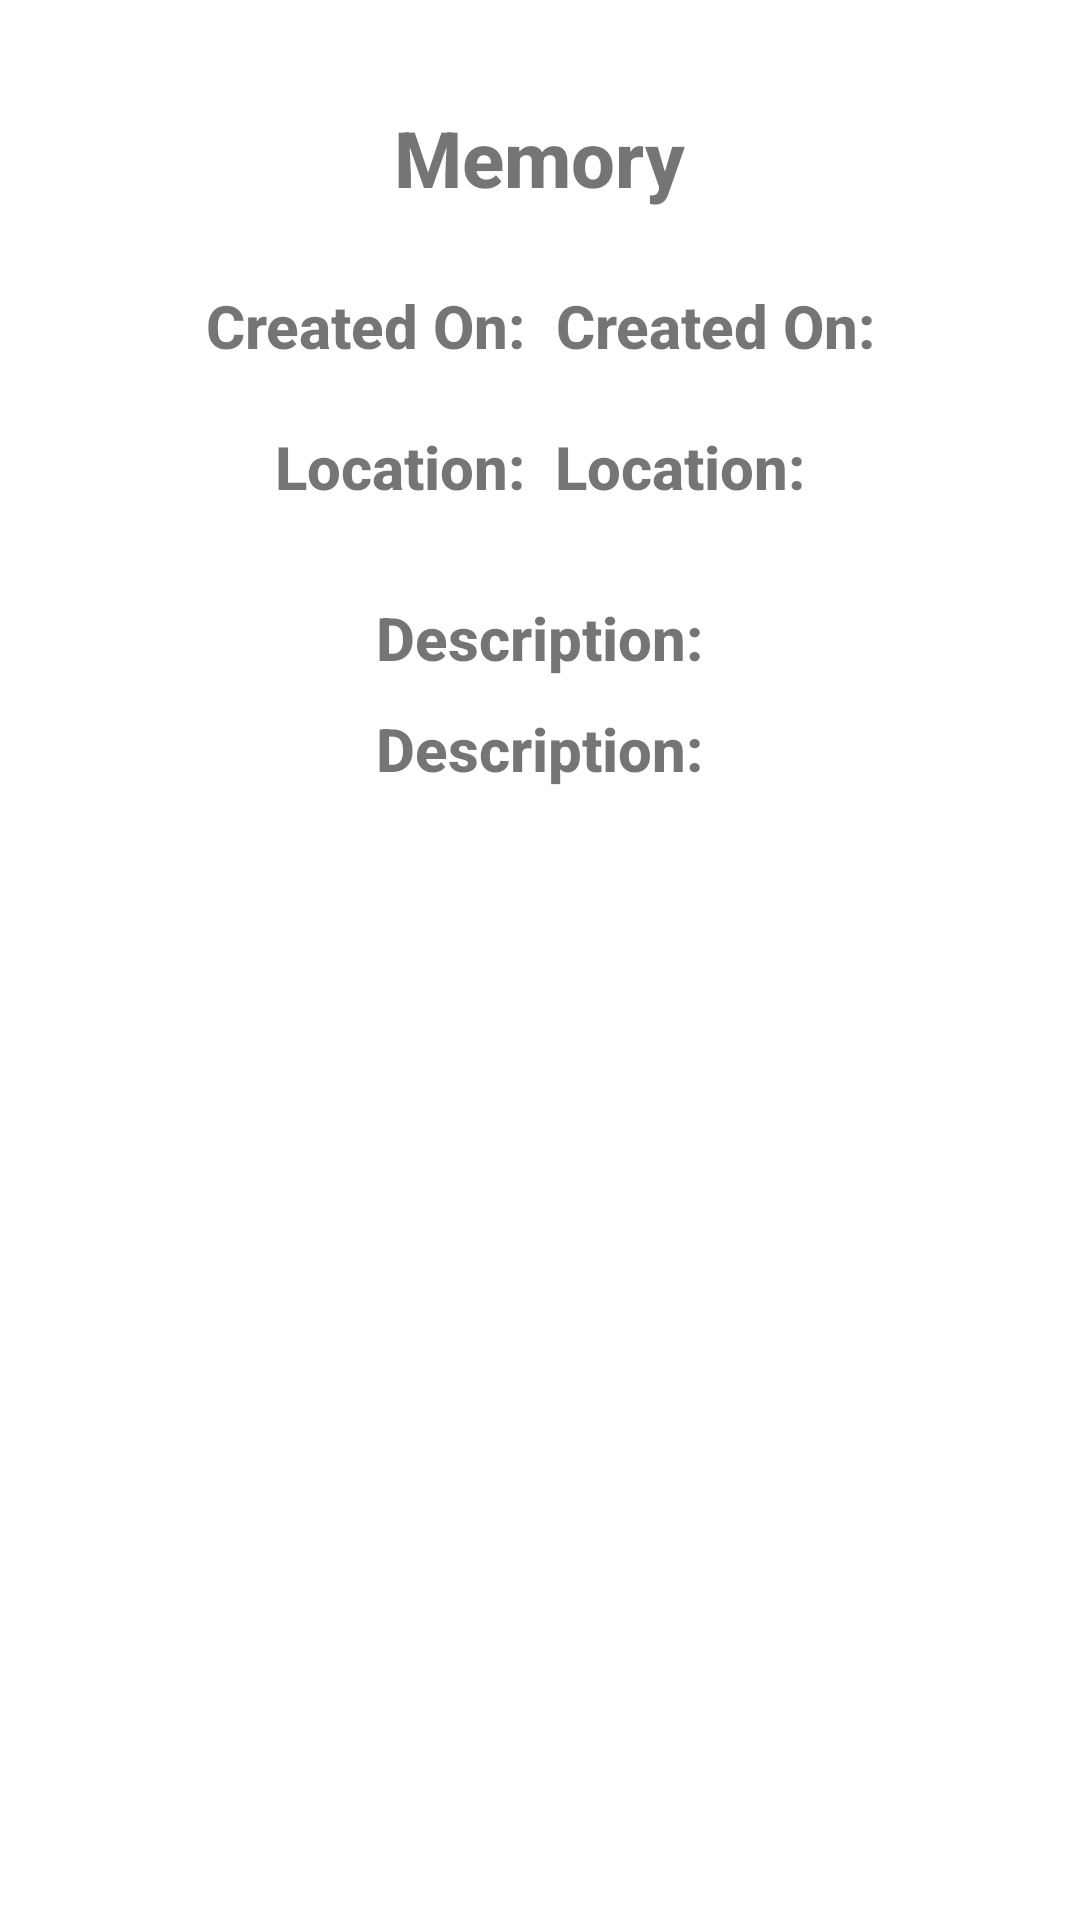

The Android layout XML behind this screen, and the referenced resources:
<!-- AndroidManifest.xml: application theme Theme.MemoriesKeeper -->
<!-- res/layout/fragment_memory.xml -->
<?xml version="1.0" encoding="utf-8"?>
<androidx.constraintlayout.widget.ConstraintLayout xmlns:android="http://schemas.android.com/apk/res/android"
    xmlns:app="http://schemas.android.com/apk/res-auto"
    xmlns:tools="http://schemas.android.com/tools"
    android:layout_width="match_parent"
    android:layout_height="match_parent"
    tools:context=".MemoryFragment">

    <LinearLayout
        android:layout_width="match_parent"
        android:layout_height="match_parent"
        android:orientation="vertical"
        android:padding="20dp"
        android:gravity="center_horizontal">

        <TextView
            android:id="@+id/txtMemoryName"
            android:layout_width="wrap_content"
            android:layout_height="wrap_content"
            android:text="@string/second_fragment_label"
            android:textSize="26sp"
            android:layout_margin="15dp" />

        <LinearLayout
            android:layout_width="wrap_content"
            android:layout_height="wrap_content"
            android:orientation="horizontal"
            android:layout_margin="5dp">

            <TextView
                android:id="@+id/textViewCreatedOn"
                android:layout_width="wrap_content"
                android:layout_height="wrap_content"
                android:text="@string/created_at"
                app:layout_constraintBottom_toBottomOf="parent"
                app:layout_constraintEnd_toEndOf="parent"
                style="@style/AddMemoryElement" />

            <TextView
                android:id="@+id/txtMemoryCreated"
                android:layout_width="wrap_content"
                android:layout_height="wrap_content"
                android:text="@string/created_at"
                app:layout_constraintBottom_toBottomOf="parent"
                app:layout_constraintEnd_toEndOf="parent"
                style="@style/AddMemoryElement" />
        </LinearLayout>

        <LinearLayout
            android:layout_width="wrap_content"
            android:layout_height="wrap_content"
            android:orientation="horizontal"
            android:layout_margin="5dp">

            <TextView
                android:id="@+id/textViewMemoryLocation"
                android:layout_width="wrap_content"
                android:layout_height="wrap_content"
                android:text="@string/location"
                style="@style/AddMemoryElement" />

            <TextView
                android:id="@+id/txtMemoryLocation"
                android:layout_width="wrap_content"
                android:layout_height="wrap_content"
                android:text="@string/location"
                style="@style/AddMemoryElement" />
        </LinearLayout>

        <TextView
            android:id="@+id/textViewMemoryDescription"
            android:layout_width="wrap_content"
            android:layout_height="wrap_content"
            android:text="@string/description"
            style="@style/AddMemoryElement"
            android:paddingTop="15dp" />

        <TextView
            android:id="@+id/txtMemoryDescription"
            android:layout_width="wrap_content"
            android:layout_height="wrap_content"
            android:text="@string/description"
            style="@style/AddMemoryElement" />

        <ImageView
            android:id="@+id/imgMemory"
            android:layout_width="wrap_content"
            android:layout_height="wrap_content"
            style="@style/AddMemoryElement"
            tools:src="@tools:sample/avatars" />

    </LinearLayout>
</androidx.constraintlayout.widget.ConstraintLayout>
<!-- resources referenced by this layout -->
<resources>
  <string name="created_at">Created On:</string>
  <string name="description">Description:</string>
  <string name="location">Location:</string>
  <string name="second_fragment_label">Memory</string>
  <style name="AddMemoryElement" parent="TextViewStyle">
          <item name="android:layout_margin">5dp</item>
          <item name="android:gravity">center</item>
      </style>
  <style name="Theme.MemoriesKeeper" parent="Theme.MaterialComponents.DayNight.DarkActionBar">
          
          <item name="colorPrimary">@color/dark_green</item>
          <item name="colorPrimaryVariant">@color/dark_teal</item>
          <item name="colorOnPrimary">@color/dark_teal</item>
          
          <item name="colorSecondary">@color/warm_yellow</item>
          <item name="colorSecondaryVariant">@color/peach</item>
          <item name="colorOnSecondary">@color/black</item>
          
          <item name="android:statusBarColor" tools:targetApi="l">?attr/colorPrimaryVariant</item>
          
          <item name="fontFamily">@font/outfit</item>
          <item name="android:textSize">16sp</item>
          <item name="android:textFontWeight">800</item>
          <item name="android:textViewStyle">@style/TextViewStyle</item>
      </style>
  <style name="TextViewStyle" parent="android:Widget.TextView">
          <item name="android:textSize">20sp</item>
      </style>
  <color name="dark_green">#80A89A</color>
  <color name="dark_teal">#304D63</color>
  <color name="warm_yellow">#F2D096</color>
  <color name="peach">#ED8975</color>
  <color name="black">#FF000000</color>
</resources>
